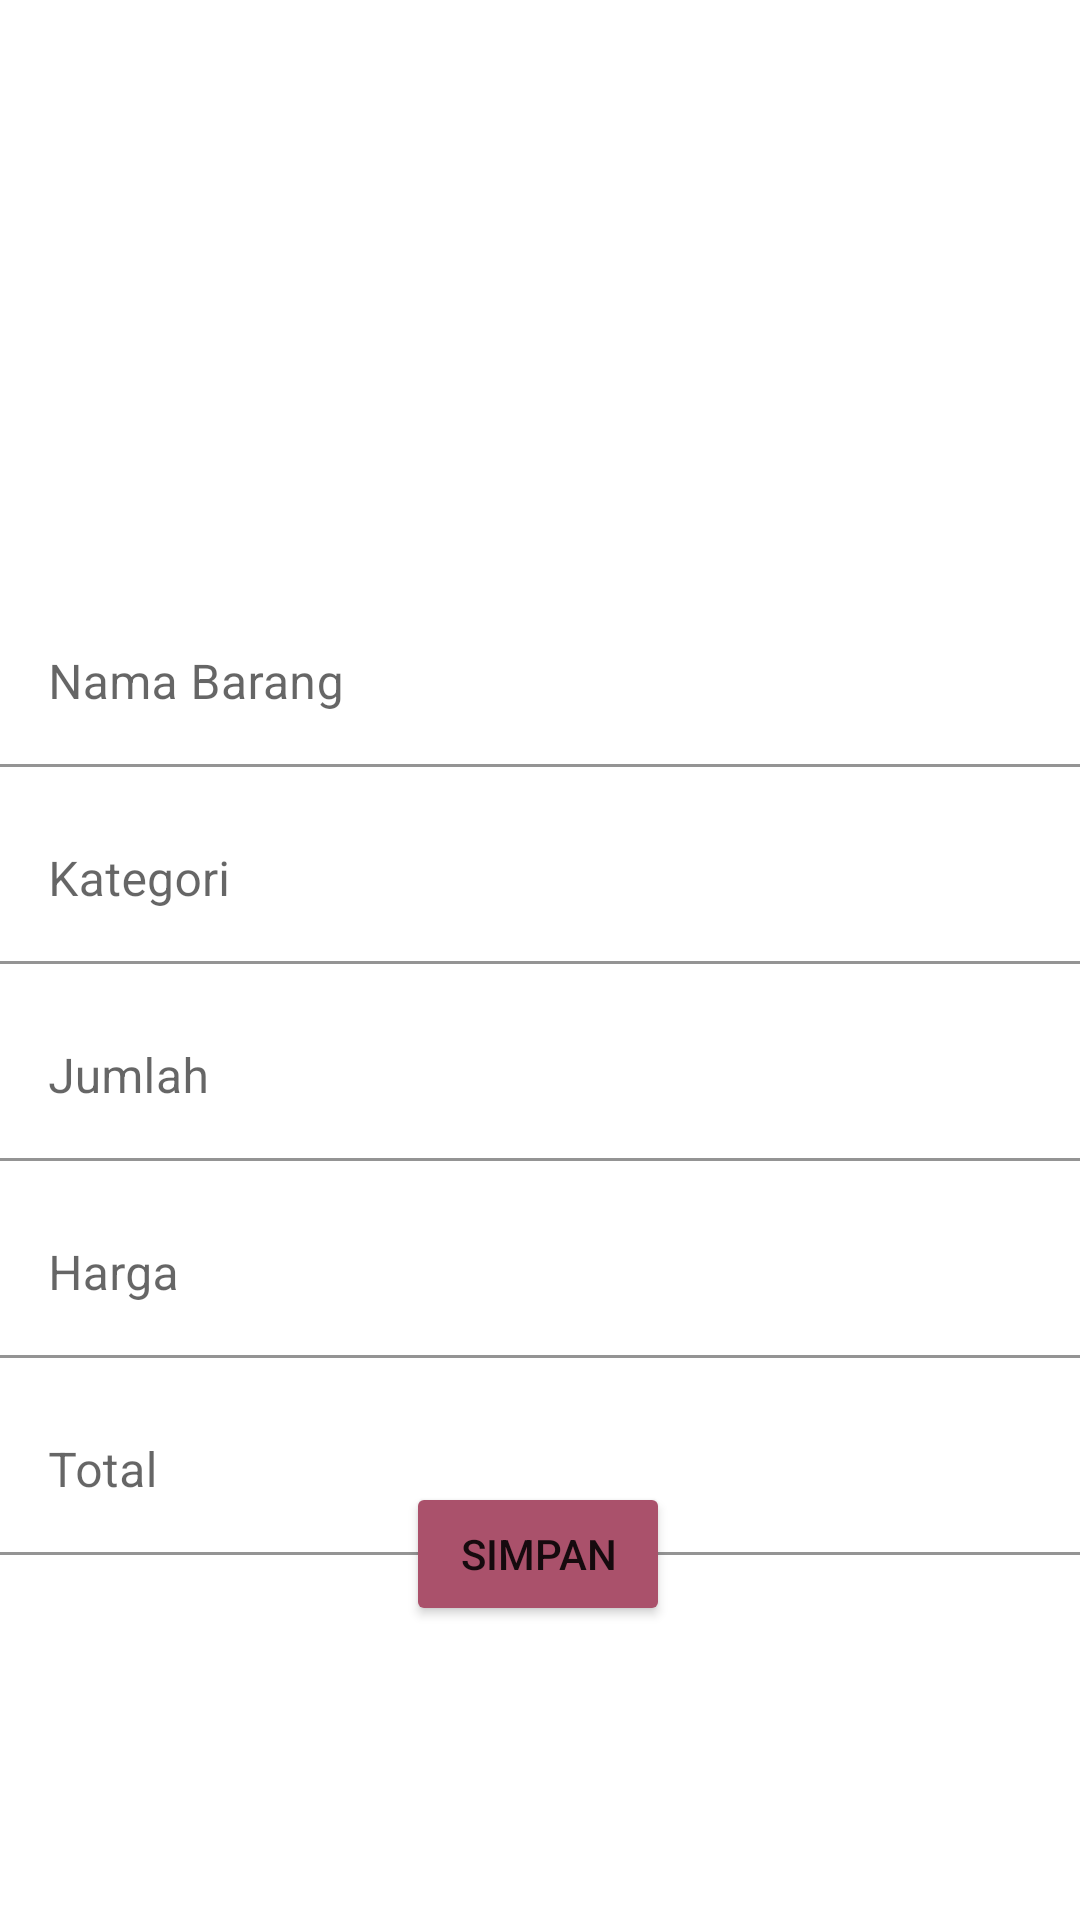

Here is an Android app screen rendered from its layout file. Give the layout XML and the strings, colors and styles it references.
<!-- AndroidManifest.xml: application theme Theme.CatatanPembelian -->
<!-- res/layout/activity_merch_kpop.xml -->
<?xml version="1.0" encoding="utf-8"?>
<androidx.constraintlayout.widget.ConstraintLayout xmlns:android="http://schemas.android.com/apk/res/android"
    xmlns:app="http://schemas.android.com/apk/res-auto"
    xmlns:tools="http://schemas.android.com/tools"
    android:layout_width="match_parent"
    android:layout_height="match_parent"
    tools:context=".MerchKpop.MerchKpop">

    <com.google.android.material.textfield.TextInputLayout
        android:id="@+id/textInputLayout11"
        android:layout_width="match_parent"
        android:layout_height="wrap_content"
        android:layout_marginTop="200dp"
        app:layout_constraintEnd_toEndOf="parent"
        app:layout_constraintStart_toStartOf="parent"
        app:layout_constraintTop_toTopOf="parent">

        <com.google.android.material.textfield.TextInputEditText
            android:id="@+id/nmmk"
            android:layout_width="match_parent"
            android:layout_height="wrap_content"
            android:background="@color/cardview_light_background"
            android:hint="Nama Barang" />

    </com.google.android.material.textfield.TextInputLayout>

    <com.google.android.material.textfield.TextInputLayout
        android:id="@+id/textInputLayout12"
        android:layout_width="match_parent"
        android:layout_height="wrap_content"
        android:layout_marginTop="10dp"
        app:layout_constraintEnd_toEndOf="@+id/textInputLayout11"
        app:layout_constraintStart_toStartOf="@+id/textInputLayout11"
        app:layout_constraintTop_toBottomOf="@+id/textInputLayout11">

        <com.google.android.material.textfield.TextInputEditText
            android:id="@+id/katmk"
            android:layout_width="match_parent"
            android:layout_height="wrap_content"
            android:background="@color/cardview_light_background"
            android:hint="Kategori" />
    </com.google.android.material.textfield.TextInputLayout>

    <com.google.android.material.textfield.TextInputLayout
        android:id="@+id/textInputLayout13"
        android:layout_width="match_parent"
        android:layout_height="wrap_content"
        android:layout_marginTop="10dp"
        app:layout_constraintEnd_toEndOf="@+id/textInputLayout12"
        app:layout_constraintStart_toStartOf="@+id/textInputLayout12"
        app:layout_constraintTop_toBottomOf="@+id/textInputLayout12">

        <com.google.android.material.textfield.TextInputEditText
            android:id="@+id/jummk"
            android:layout_width="match_parent"
            android:layout_height="wrap_content"
            android:background="@color/cardview_light_background"
            android:hint="Jumlah" />
    </com.google.android.material.textfield.TextInputLayout>

    <com.google.android.material.textfield.TextInputLayout
        android:id="@+id/textInputLayout14"
        android:layout_width="match_parent"
        android:layout_height="wrap_content"
        android:layout_marginTop="10dp"
        app:layout_constraintEnd_toEndOf="@+id/textInputLayout13"
        app:layout_constraintStart_toStartOf="@+id/textInputLayout13"
        app:layout_constraintTop_toBottomOf="@+id/textInputLayout13">

        <com.google.android.material.textfield.TextInputEditText
            android:id="@+id/hargamk"
            android:layout_width="match_parent"
            android:layout_height="wrap_content"
            android:background="@color/cardview_light_background"
            android:hint="Harga" />
    </com.google.android.material.textfield.TextInputLayout>

    <com.google.android.material.textfield.TextInputLayout
        android:layout_width="match_parent"
        android:layout_height="wrap_content"
        android:layout_marginTop="10dp"
        app:layout_constraintEnd_toEndOf="@+id/textInputLayout14"
        app:layout_constraintStart_toStartOf="@+id/textInputLayout14"
        app:layout_constraintTop_toBottomOf="@+id/textInputLayout14">

        <com.google.android.material.textfield.TextInputEditText
            android:id="@+id/totalmak"
            android:layout_width="match_parent"
            android:layout_height="wrap_content"
            android:background="@color/cardview_light_background"
            android:hint="Total" />
    </com.google.android.material.textfield.TextInputLayout>


    <Button
        android:id="@+id/btnsavemk"
        android:layout_width="wrap_content"
        android:layout_height="wrap_content"
        android:backgroundTint="@color/pink"
        android:text="Simpan"
        app:layout_constraintBottom_toBottomOf="parent"
        app:layout_constraintEnd_toEndOf="@+id/textInputLayout11"
        app:layout_constraintHorizontal_bias="0.498"
        app:layout_constraintStart_toStartOf="@+id/textInputLayout11"
        app:layout_constraintTop_toBottomOf="@+id/textInputLayout11"
        app:layout_constraintVertical_bias="0.709" />

</androidx.constraintlayout.widget.ConstraintLayout>
<!-- resources referenced by this layout -->
<resources>
  <color name="pink">#aa516b</color>
  <style name="Theme.CatatanPembelian" parent="Theme.MaterialComponents.DayNight.DarkActionBar">
          
          <item name="colorPrimary">@color/purple_500</item>
          <item name="colorPrimaryVariant">@color/purple_700</item>
          <item name="colorOnPrimary">@color/white</item>
          
          <item name="colorSecondary">@color/teal_200</item>
          <item name="colorSecondaryVariant">@color/teal_700</item>
          <item name="colorOnSecondary">@color/black</item>
          
          <item name="android:statusBarColor" tools:targetApi="l">?attr/colorPrimaryVariant</item>
          
      </style>
  <color name="purple_500">#FF6200EE</color>
  <color name="purple_700">#FF3700B3</color>
  <color name="white">#FFFFFFFF</color>
  <color name="teal_200">#FF03DAC5</color>
  <color name="teal_700">#FF018786</color>
  <color name="black">#FF000000</color>
</resources>
